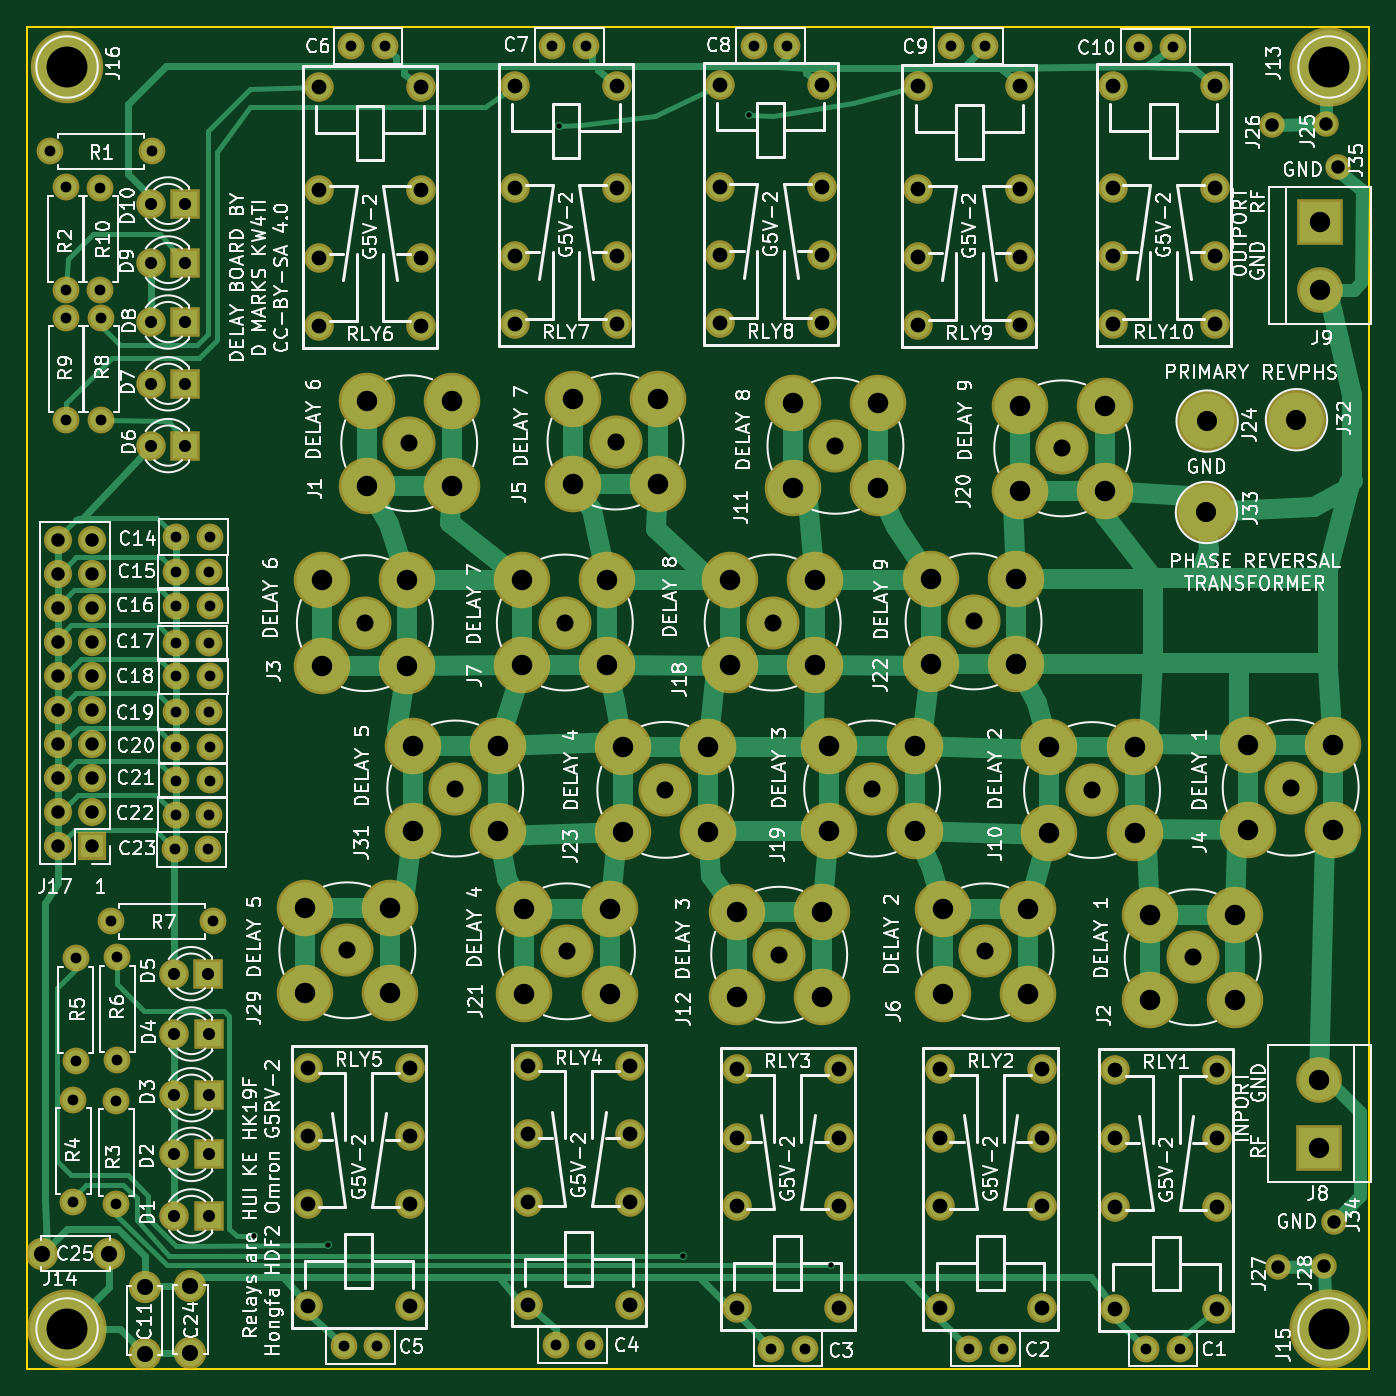
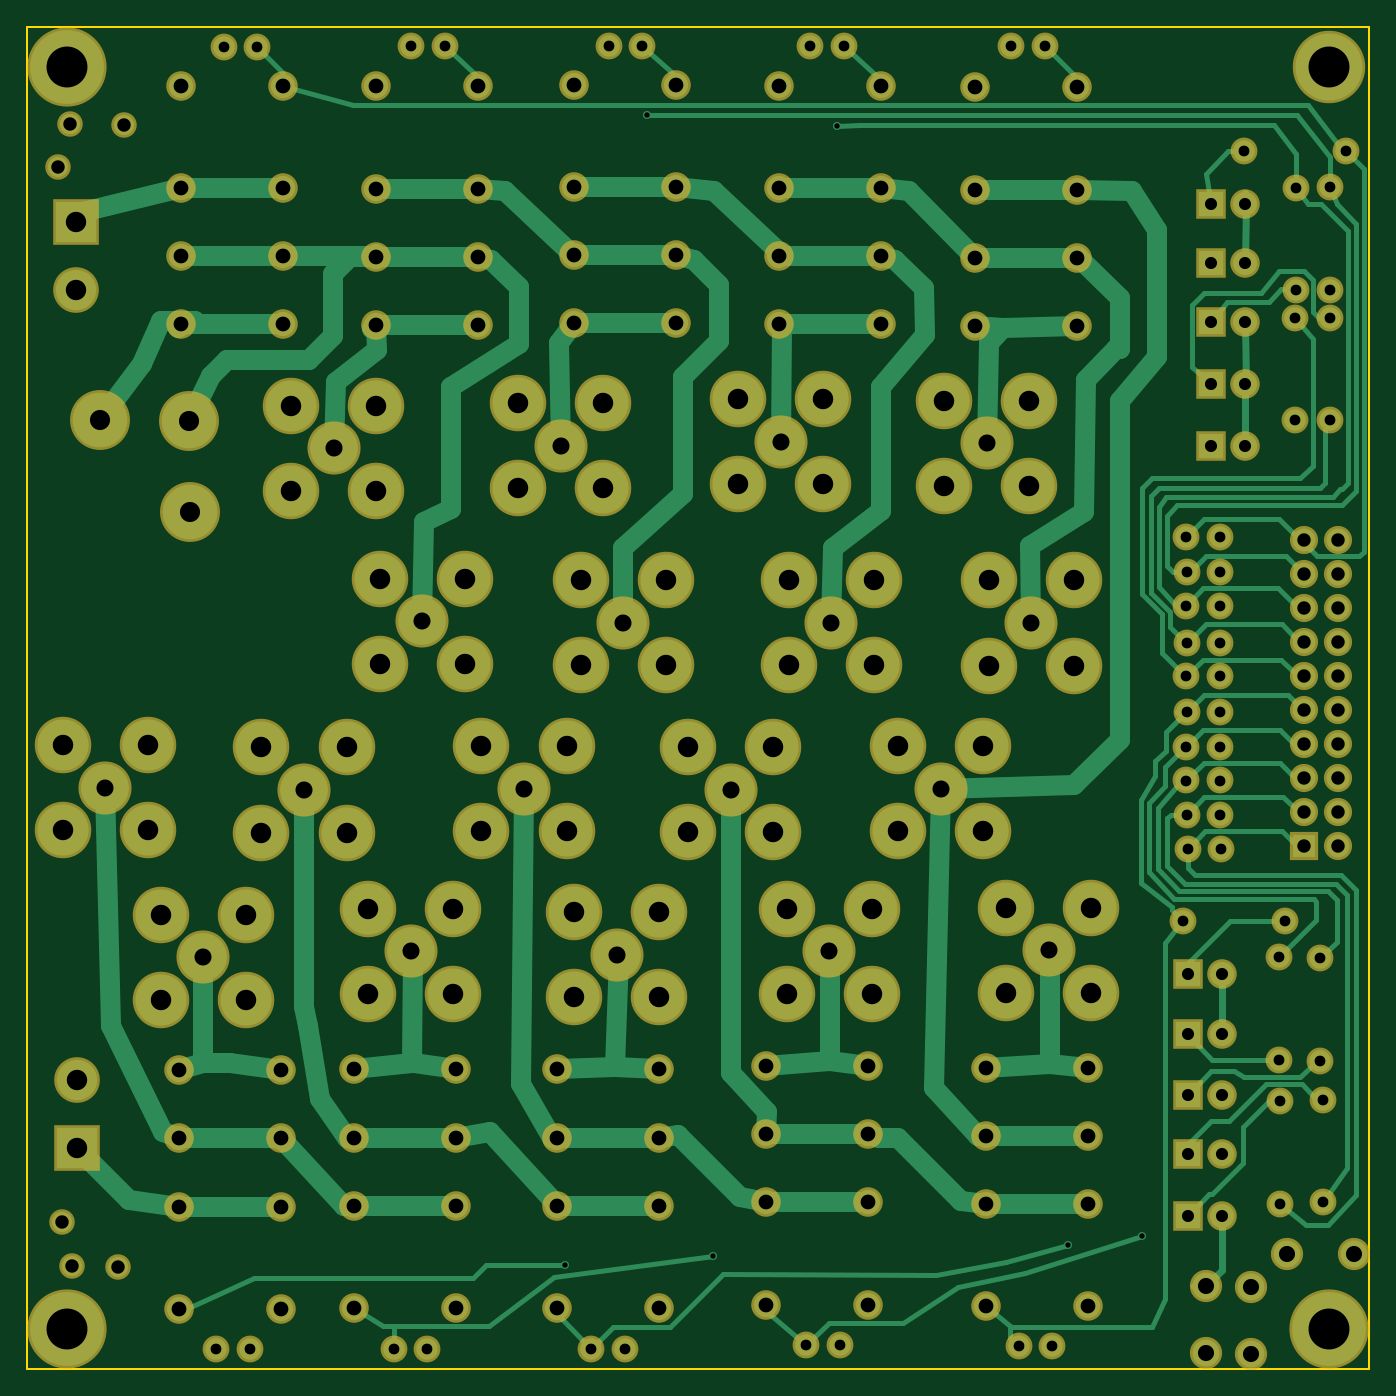
Circuit board: 8 layer files. Board 100.0 x 100.0 mm.
- bottom_copper: DelayLine-B.Cu.gbr (29774 bytes)
- bottom_mask: DelayLine-B.Mask.gbr (8395 bytes)
- bottom_silk: DelayLine-B.SilkS.gbr (265 bytes)
- outline: DelayLine-Edge.Cuts.gbr (489 bytes)
- top_copper: DelayLine-F.Cu.gbr (29845 bytes)
- top_mask: DelayLine-F.Mask.gbr (8395 bytes)
- top_silk: DelayLine-F.SilkS.gbr (167167 bytes)
- drill: DelayLine.drl (5223 bytes)

=== bottom_copper: DelayLine-B.Cu.gbr (29774 bytes, source omitted) ===
=== bottom_mask: DelayLine-B.Mask.gbr (8395 bytes, source omitted) ===
=== bottom_silk: DelayLine-B.SilkS.gbr ===
G04 #@! TF.FileFunction,Legend,Bot*
%FSLAX46Y46*%
G04 Gerber Fmt 4.6, Leading zero omitted, Abs format (unit mm)*
G04 Created by KiCad (PCBNEW 4.0.7) date 02/23/19 20:38:27*
%MOMM*%
%LPD*%
G01*
G04 APERTURE LIST*
%ADD10C,0.100000*%
G04 APERTURE END LIST*
D10*
M02*

=== outline: DelayLine-Edge.Cuts.gbr ===
G04 #@! TF.FileFunction,Profile,NP*
%FSLAX46Y46*%
G04 Gerber Fmt 4.6, Leading zero omitted, Abs format (unit mm)*
G04 Created by KiCad (PCBNEW 4.0.7) date 02/23/19 21:38:06*
%MOMM*%
%LPD*%
G01*
G04 APERTURE LIST*
%ADD10C,0.100000*%
%ADD11C,0.150000*%
G04 APERTURE END LIST*
D10*
D11*
X150000000Y-50000000D02*
X150000000Y-150000000D01*
X50000000Y-150000000D02*
X50000000Y-50000000D01*
X150000000Y-150000000D02*
X50000000Y-150000000D01*
X50000000Y-50000000D02*
X150000000Y-50000000D01*
M02*

=== top_copper: DelayLine-F.Cu.gbr (29845 bytes, source omitted) ===
=== top_mask: DelayLine-F.Mask.gbr (8395 bytes, source omitted) ===
=== top_silk: DelayLine-F.SilkS.gbr (167167 bytes, source omitted) ===
=== drill: DelayLine.drl ===
M48
;DRILL file {KiCad 4.0.7} date 02/23/19 21:38:07
;FORMAT={-:-/ absolute / metric / decimal}
FMAT,2
METRIC,TZ
T1C0.400
T2C0.800
T3C0.900
T4C1.000
T5C1.100
T6C1.200
T7C1.270
T8C1.500
T9C1.520
T10C1.524
T11C3.048
%
G90
G05
M71
T1
X66.914Y-140.106
X72.466Y-140.779
X89.662Y-57.404
X98.87Y-141.541
X103.797Y-56.553
X109.918Y-142.227
T2
X51.714Y-59.284
X52.921Y-61.976
X52.921Y-69.596
X52.946Y-71.691
X52.946Y-79.311
X53.48Y-129.921
X53.48Y-137.541
X53.645Y-119.405
X53.645Y-127.025
X55.475Y-62.005
X55.475Y-69.625
X55.525Y-71.705
X55.525Y-79.325
X56.274Y-116.624
X56.667Y-130.048
X56.667Y-137.668
X56.731Y-119.329
X56.731Y-126.949
X59.334Y-59.284
X61.036Y-111.257
X61.091Y-108.687
X61.102Y-90.627
X61.102Y-95.936
X61.102Y-101.041
X61.127Y-103.632
X61.127Y-106.147
X61.152Y-88.011
X61.152Y-93.142
X61.152Y-98.4
X63.536Y-111.257
X63.591Y-108.687
X63.602Y-90.627
X63.602Y-95.936
X63.602Y-101.041
X63.627Y-103.632
X63.627Y-106.147
X63.652Y-88.011
X63.652Y-93.142
X63.652Y-98.4
X63.894Y-116.624
X73.609Y-148.306
X74.168Y-51.435
X76.109Y-148.306
X76.668Y-51.435
X89.154Y-51.435
X89.423Y-148.196
X91.654Y-51.435
X91.923Y-148.196
X104.14Y-51.435
X105.45Y-148.463
X106.64Y-51.435
X107.95Y-148.463
X118.872Y-51.435
X120.182Y-148.463
X121.372Y-51.435
X122.682Y-148.463
X132.842Y-51.498
X133.39Y-148.463
X135.342Y-51.498
X135.89Y-148.463
T3
X59.26Y-63.2
X59.26Y-67.6
X59.26Y-72.
X59.26Y-76.6
X59.26Y-81.2
X60.973Y-120.536
X60.998Y-125.031
X60.998Y-129.553
X60.998Y-133.998
X60.998Y-138.582
X61.8Y-63.2
X61.8Y-67.6
X61.8Y-72.
X61.8Y-76.6
X61.8Y-81.2
X63.513Y-120.536
X63.538Y-125.031
X63.538Y-129.553
X63.538Y-133.998
X63.538Y-138.582
T4
X52.324Y-88.201
X52.324Y-90.742
X52.324Y-93.281
X52.324Y-95.822
X52.324Y-98.361
X52.324Y-100.901
X52.324Y-103.441
X52.324Y-105.981
X52.324Y-108.521
X52.324Y-111.061
X54.864Y-88.201
X54.864Y-90.742
X54.864Y-93.281
X54.864Y-95.822
X54.864Y-98.361
X54.864Y-100.901
X54.864Y-103.441
X54.864Y-105.981
X54.864Y-108.521
X54.864Y-111.061
X142.748Y-57.34
X143.192Y-142.367
X146.621Y-142.303
X146.812Y-57.277
X147.383Y-139.001
X147.637Y-60.452
T5
X70.939Y-127.538
X70.939Y-132.618
X70.939Y-137.698
X70.939Y-145.319
X71.765Y-54.516
X71.765Y-62.136
X71.765Y-67.216
X71.765Y-72.296
X78.539Y-127.538
X78.539Y-132.618
X78.539Y-137.698
X78.539Y-145.319
X79.365Y-54.516
X79.365Y-62.136
X79.365Y-67.216
X79.365Y-72.296
X86.37Y-54.389
X86.37Y-62.009
X86.37Y-67.089
X86.37Y-72.169
X87.322Y-127.411
X87.322Y-132.492
X87.322Y-137.571
X87.322Y-145.191
X93.97Y-54.389
X93.97Y-62.009
X93.97Y-67.089
X93.97Y-72.169
X94.922Y-127.411
X94.922Y-132.492
X94.922Y-137.571
X94.922Y-145.191
X101.61Y-54.325
X101.61Y-61.945
X101.61Y-67.025
X101.61Y-72.105
X102.88Y-127.665
X102.88Y-132.745
X102.88Y-137.826
X102.88Y-145.445
X109.21Y-54.325
X109.21Y-61.945
X109.21Y-67.025
X109.21Y-72.105
X110.48Y-127.665
X110.48Y-132.745
X110.48Y-137.826
X110.48Y-145.445
X116.405Y-54.453
X116.405Y-62.072
X116.405Y-67.153
X116.405Y-72.233
X117.993Y-127.665
X117.993Y-132.745
X117.993Y-137.826
X117.993Y-145.445
X124.005Y-54.453
X124.005Y-62.072
X124.005Y-67.153
X124.005Y-72.233
X125.593Y-127.665
X125.593Y-132.745
X125.593Y-137.826
X125.593Y-145.445
X130.883Y-54.389
X130.883Y-62.009
X130.883Y-67.089
X130.883Y-72.169
X131.074Y-127.729
X131.074Y-132.809
X131.074Y-137.889
X131.074Y-145.509
X138.483Y-54.389
X138.483Y-62.009
X138.483Y-67.089
X138.483Y-72.169
X138.674Y-127.729
X138.674Y-132.809
X138.674Y-137.889
X138.674Y-145.509
T6
X51.121Y-141.402
X56.121Y-141.402
X58.791Y-143.859
X58.791Y-148.859
X62.192Y-143.806
X62.192Y-148.806
T7
X73.876Y-118.796
X75.184Y-94.424
X78.486Y-81.026
X81.915Y-106.743
X90.079Y-94.381
X90.233Y-118.872
X93.853Y-80.899
X97.561Y-106.845
X105.557Y-94.381
X106.045Y-119.126
X110.236Y-81.216
X112.966Y-106.743
X120.523Y-94.297
X121.412Y-118.872
X127.127Y-81.407
X129.35Y-106.858
X136.843Y-119.316
X144.145Y-106.68
T8
X137.871Y-86.182
X137.922Y-79.375
X144.577Y-79.273
T9
X146.291Y-128.422
X146.291Y-133.502
X146.304Y-64.516
X146.304Y-69.596
T10
X70.701Y-115.621
X70.701Y-121.971
X72.009Y-91.249
X72.009Y-97.599
X75.311Y-77.851
X75.311Y-84.201
X77.051Y-115.621
X77.051Y-121.971
X78.359Y-91.249
X78.359Y-97.599
X78.74Y-103.569
X78.74Y-109.918
X81.661Y-77.851
X81.661Y-84.201
X85.09Y-103.569
X85.09Y-109.918
X86.904Y-91.206
X86.904Y-97.556
X87.058Y-115.697
X87.058Y-122.047
X90.678Y-77.724
X90.678Y-84.074
X93.254Y-91.206
X93.254Y-97.556
X93.408Y-115.697
X93.408Y-122.047
X94.386Y-103.67
X94.386Y-110.02
X97.028Y-77.724
X97.028Y-84.074
X100.736Y-103.67
X100.736Y-110.02
X102.382Y-91.206
X102.382Y-97.556
X102.87Y-115.951
X102.87Y-122.301
X107.061Y-78.041
X107.061Y-84.391
X108.732Y-91.206
X108.732Y-97.556
X109.22Y-115.951
X109.22Y-122.301
X109.791Y-103.569
X109.791Y-109.918
X113.411Y-78.041
X113.411Y-84.391
X116.141Y-103.569
X116.141Y-109.918
X117.348Y-91.123
X117.348Y-97.472
X118.237Y-115.697
X118.237Y-122.047
X123.698Y-91.123
X123.698Y-97.472
X123.952Y-78.232
X123.952Y-84.582
X124.587Y-115.697
X124.587Y-122.047
X126.174Y-103.683
X126.174Y-110.033
X130.302Y-78.232
X130.302Y-84.582
X132.524Y-103.683
X132.524Y-110.033
X133.667Y-116.141
X133.667Y-122.491
X140.017Y-116.141
X140.017Y-122.491
X140.97Y-103.505
X140.97Y-109.855
X147.32Y-103.505
X147.32Y-109.855
T11
X53.Y-53.
X53.Y-147.
X147.Y-53.
X147.Y-147.
T0
M30
